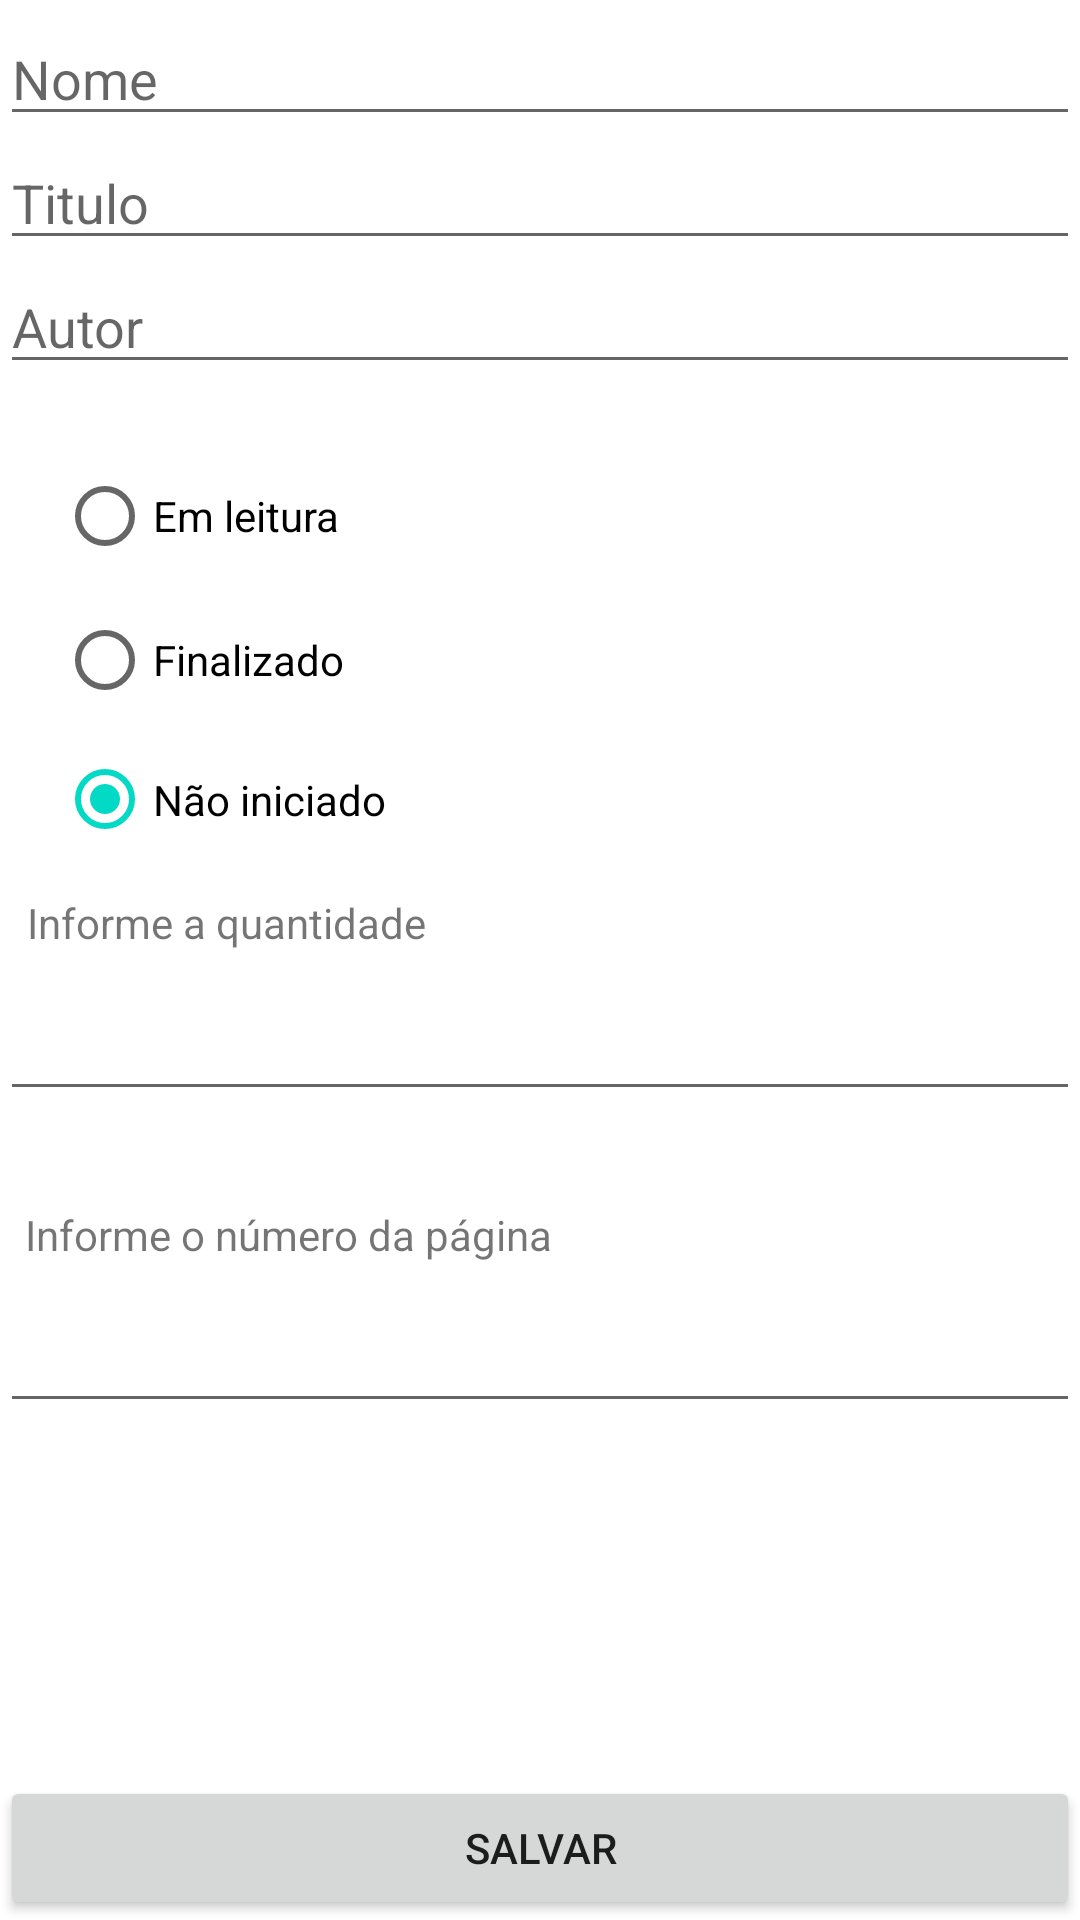

This screen was rendered from an Android layout file. Write that file and the resources it references.
<!-- AndroidManifest.xml: application theme Theme.Bookeep -->
<!-- res/layout/book_edit.xml -->
<?xml version="1.0" encoding="utf-8"?>
<androidx.constraintlayout.widget.ConstraintLayout xmlns:android="http://schemas.android.com/apk/res/android"
    xmlns:app="http://schemas.android.com/apk/res-auto"
    xmlns:tools="http://schemas.android.com/tools"
    android:id="@+id/linearLayout"
    android:layout_width="match_parent"
    android:layout_height="match_parent"
    android:orientation="vertical">

    <EditText
        android:id="@+id/editName"
        android:layout_width="0dp"
        android:layout_height="wrap_content"
        android:layout_marginTop="4dp"
        android:ems="10"
        android:hint="Nome"
        android:inputType="textPersonName"
        app:layout_constraintEnd_toEndOf="parent"
        app:layout_constraintHorizontal_bias="0.0"
        app:layout_constraintStart_toStartOf="parent"
        app:layout_constraintTop_toTopOf="parent" />

    <EditText
        android:id="@+id/editTitle"
        android:layout_width="0dp"
        android:layout_height="wrap_content"
        android:ems="10"
        android:hint="Titulo"
        android:inputType="textPersonName"
        app:layout_constraintEnd_toEndOf="parent"
        app:layout_constraintHorizontal_bias="0.0"
        app:layout_constraintStart_toStartOf="parent"
        app:layout_constraintTop_toBottomOf="@+id/editName" />

    <EditText
        android:id="@+id/editAuthor"
        android:layout_width="0dp"
        android:layout_height="wrap_content"
        android:ems="10"
        android:hint="Autor"
        android:inputType="textPersonName"
        app:layout_constraintEnd_toEndOf="parent"
        app:layout_constraintHorizontal_bias="0.0"
        app:layout_constraintStart_toStartOf="parent"
        app:layout_constraintTop_toBottomOf="@+id/editTitle" />

    <RadioGroup
        android:id="@+id/radioGroup"
        android:layout_width="322dp"
        android:layout_height="141dp"
        android:layout_marginTop="20dp"
        app:layout_constraintEnd_toEndOf="parent"
        app:layout_constraintStart_toStartOf="parent"
        app:layout_constraintTop_toBottomOf="@+id/editAuthor">

        <RadioButton
            android:id="@+id/statusReading"
            android:layout_width="match_parent"
            android:layout_height="wrap_content"
            android:text="Em leitura" />

        <RadioButton
            android:id="@+id/statusDone"
            android:layout_width="match_parent"
            android:layout_height="wrap_content"
            android:text="Finalizado" />

        <RadioButton
            android:id="@+id/statusNotStart"
            android:layout_width="match_parent"
            android:layout_height="wrap_content"
            android:checked="true"
            android:text="Não iniciado" />
    </RadioGroup>

    <EditText
        android:id="@+id/editNumPage"
        android:layout_width="0dp"
        android:layout_height="wrap_content"
        android:layout_marginTop="144dp"
        android:ems="10"
        android:inputType="numberSigned"
        app:layout_constraintEnd_toEndOf="parent"
        app:layout_constraintHorizontal_bias="1.0"
        app:layout_constraintStart_toStartOf="parent"
        app:layout_constraintTop_toBottomOf="@+id/radioGroup" />

    <TextView
        android:id="@+id/textView"
        android:layout_width="wrap_content"
        android:layout_height="wrap_content"
        android:layout_marginBottom="12dp"
        android:text="Informe o número da página"
        app:layout_constraintBottom_toTopOf="@+id/editNumPage"
        app:layout_constraintEnd_toEndOf="parent"
        app:layout_constraintHorizontal_bias="0.045"
        app:layout_constraintStart_toStartOf="parent" />

    <Button
        android:id="@+id/editSave"
        android:layout_width="0dp"
        android:layout_height="wrap_content"
        android:insetBottom="0dp"
        android:text="Salvar"
        app:cornerRadius="0dp"
        app:layout_constraintBottom_toBottomOf="parent"
        app:layout_constraintEnd_toEndOf="parent"
        app:layout_constraintHorizontal_bias="0.0"
        app:layout_constraintStart_toStartOf="parent" />

    <EditText
        android:id="@+id/editAmount"
        android:layout_width="0dp"
        android:layout_height="wrap_content"
        android:layout_marginTop="40dp"
        android:ems="10"
        android:inputType="numberSigned"
        app:layout_constraintEnd_toEndOf="parent"
        app:layout_constraintStart_toStartOf="parent"
        app:layout_constraintTop_toBottomOf="@+id/radioGroup" />

    <TextView
        android:id="@+id/textView2"
        android:layout_width="wrap_content"
        android:layout_height="wrap_content"
        android:layout_marginBottom="12dp"
        android:text="Informe a quantidade"
        app:layout_constraintBottom_toTopOf="@+id/editAmount"
        app:layout_constraintEnd_toEndOf="parent"
        app:layout_constraintHorizontal_bias="0.039"
        app:layout_constraintStart_toStartOf="parent" />

</androidx.constraintlayout.widget.ConstraintLayout>
<!-- resources referenced by this layout -->
<resources>
  <style name="Theme.Bookeep" parent="Theme.MaterialComponents.DayNight.DarkActionBar">
          
          <item name="colorPrimary">@color/purple_500</item>
          <item name="colorPrimaryVariant">@color/purple_700</item>
          <item name="colorOnPrimary">@color/white</item>
          
          <item name="colorSecondary">@color/teal_200</item>
          <item name="colorSecondaryVariant">@color/teal_700</item>
          <item name="colorOnSecondary">@color/black</item>
          
          <item name="android:statusBarColor" tools:targetApi="l">?attr/colorPrimaryVariant</item>
          
      </style>
  <!-- not gathered from this repository: default colours our renderer supplied (Android Studio template values) -->
  <color name="purple_500">#FF6200EE</color>
  <color name="purple_700">#FF3700B3</color>
  <color name="teal_200">#FF03DAC5</color>
  <color name="teal_700">#FF018786</color>
  <color name="black">#FF000000</color>
  <color name="white">#FFFFFFFF</color>
</resources>
